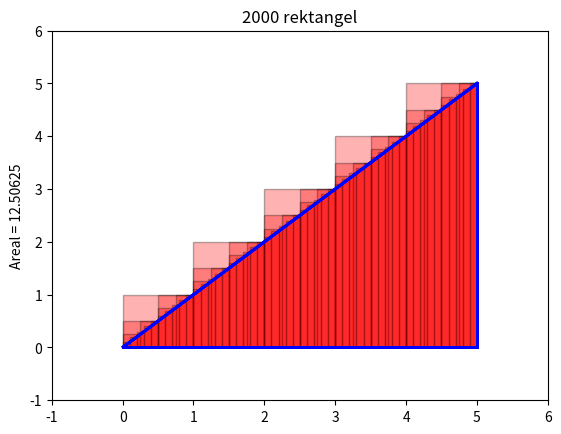

This figure's Python source:
# -*- coding: utf-8 -*-
"""
Created on Thu Mar  8 15:42:12 2018

[redacted]
"""

import matplotlib.pyplot as plt


torange = 5
#startrange = 2
fromrange = 1
increments = [1,2,4,10, 400]


graphpoints = 100

# Clear the Spyder console
print("%clear")

def f(x):
  #return(sin(x))
  return(x)
  #return(2*x+5)
  
 
 

picture = 0

for increment in increments:

    picture = picture + 1

    # The datasets
    xlist=[]
    ylist=[]

    xlinear=[]
    ylinear=[]
    
    
    # Loop the linear range
    for x in range(fromrange,(torange*graphpoints)+1):
        
        
        y = f(x/graphpoints)
        ylinear.append(y)
        xlinear.append(x/graphpoints)
    
    
    
    
    steps = torange*increment
    section = 1/increment
    
    areal = 0.0
    
    # Make the bars and sum up the area of these
    for step in range(fromrange,steps+1):
        
        x = step/increment
        xlist.append(x)
    
        y = f(x)
        ylist.append(y)

        # The area of the bars. This bar and the total area added up
        yareal = y * section
        areal = areal + yareal
    
        #print("X  %f  Y %f  Areal er %f" %  (x, y, areal))
        
   
    #print(round(areal, 3))
    
    # Mark the area you would like to frame in.
    plt.plot(xlinear,ylinear, color="blue", linewidth=2)
    plt.plot([0,torange],[0,0], color="blue", linewidth=2)
    plt.plot([torange,torange],[0,f(torange)], color="blue", linewidth=2)
    plt.plot([0,0],[0,f(0)], color="blue", linewidth=2)


    
    # Set the canvas size
    plt.xlim([-1,torange+1 ] )
    plt.ylim([-1,f(torange) + (int(f(torange) / torange) )]) 

    # Don't frame the rectangles if they are to dense !   
    if increment < 50:
        plt.bar(xlist, ylist, align='edge', width=-section, edgecolor='black', facecolor='r', alpha=.3)
    else:
        plt.bar(xlist, ylist, align='edge', width=-section, facecolor='r', alpha=.3)

    plt.ylabel('Areal = %.5f' % areal  )
    plt.title("%d rektangel" % (increment*torange))

    # Save and print the picture
    plt.savefig('foo%d.png' % picture)
    plt.show()
 
